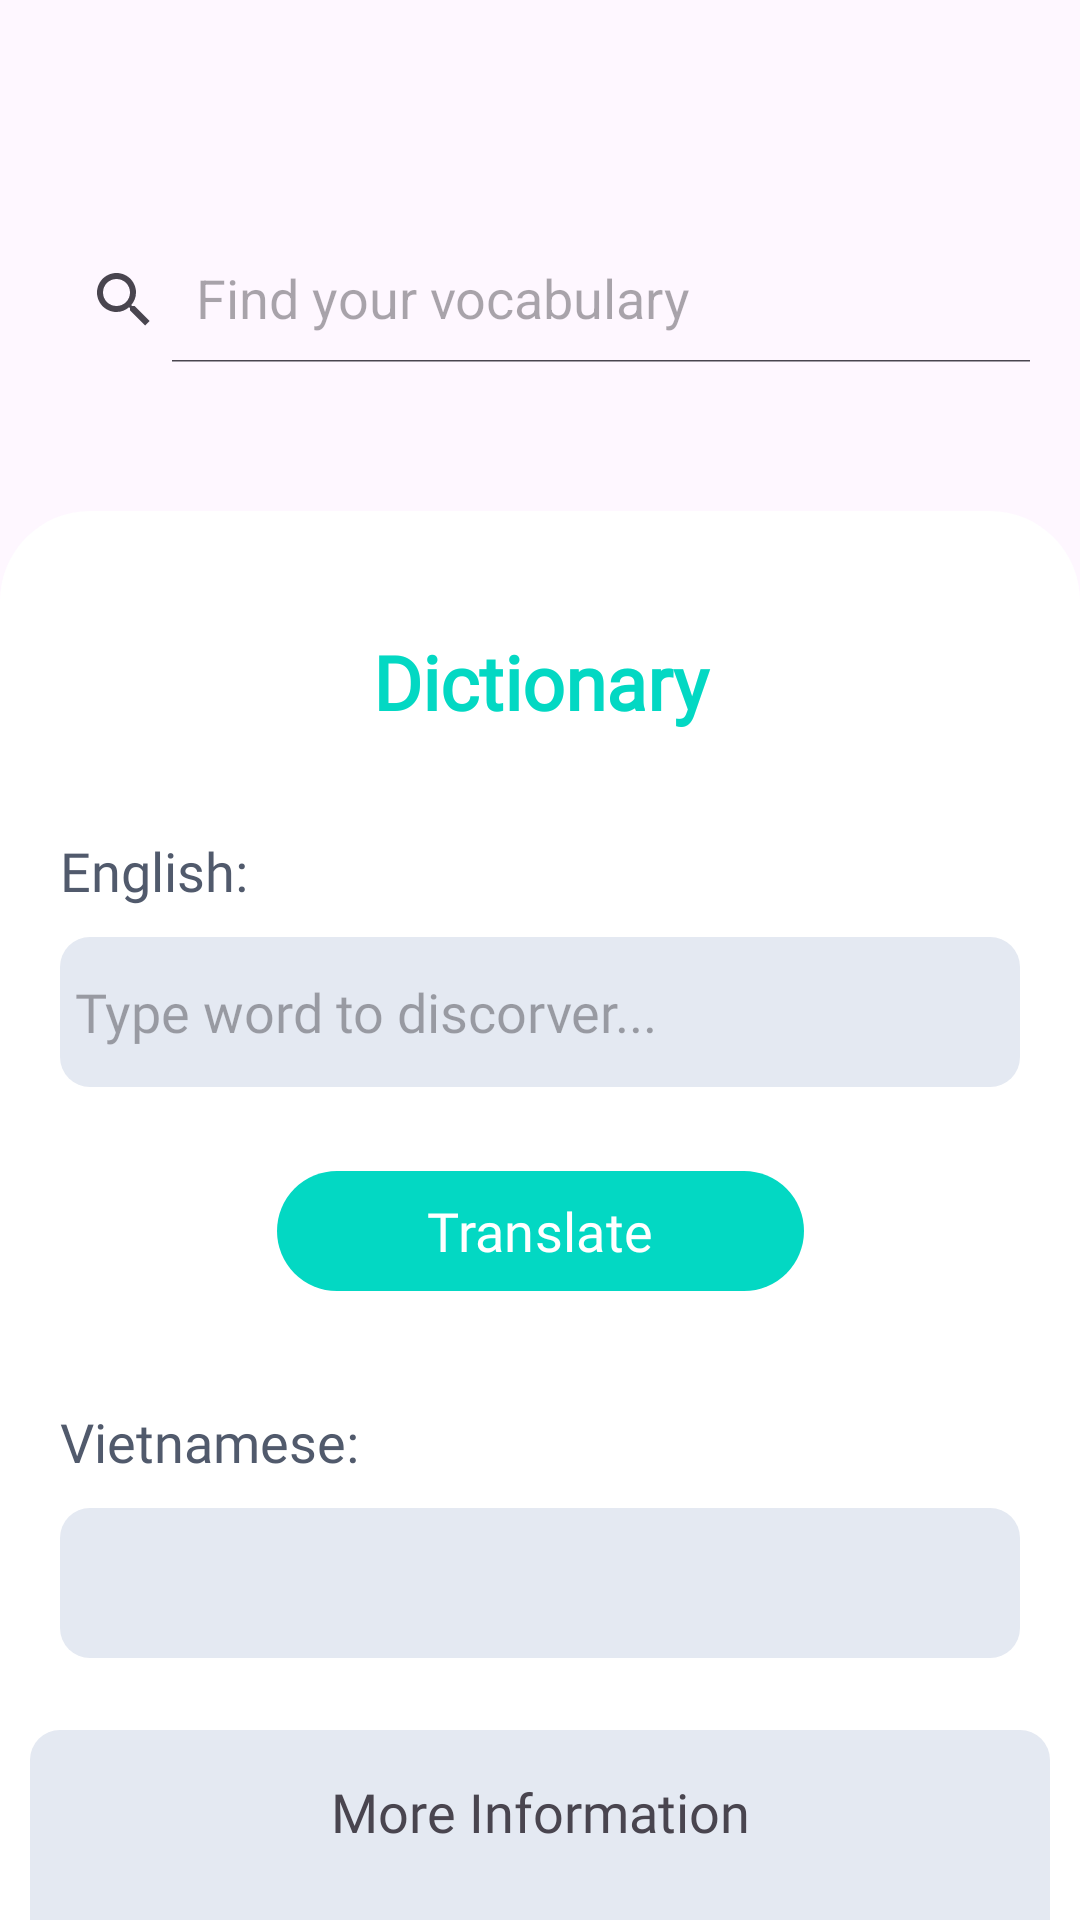

Here is an Android app screen rendered from its layout file. Give the layout XML and the strings, colors and styles it references.
<!-- AndroidManifest.xml: application theme Theme.AILish_App_Final_Project -->
<!-- res/layout/fragment_trans_voca.xml -->
<?xml version="1.0" encoding="utf-8"?>
<FrameLayout xmlns:android="http://schemas.android.com/apk/res/android"
    xmlns:tools="http://schemas.android.com/tools"
    xmlns:app="http://schemas.android.com/apk/res-auto"
    android:layout_width="match_parent"
    android:layout_height="match_parent"
    tools:context=".HomeFragment">

    
    <androidx.coordinatorlayout.widget.CoordinatorLayout
        android:layout_width="match_parent"
        android:layout_height="match_parent">
        <com.google.android.material.appbar.AppBarLayout
            android:id="@+id/appbar"
            android:fitsSystemWindows="true"
            android:layout_height="wrap_content"
            android:layout_width="match_parent">

            <com.google.android.material.appbar.CollapsingToolbarLayout
                android:layout_width="match_parent"
                android:layout_height="match_parent"
                android:fitsSystemWindows="true"
                app:toolbarId="@+id/toolbar"
                app:layout_scrollFlags="scroll|enterAlways|enterAlwaysCollapsed"
                app:contentScrim="#03D8C3">

                <ImageView
                    android:id="@+id/app_bar_image"
                    android:layout_width="match_parent"
                    android:layout_height="200dp"
                    app:layout_collapseMode="parallax"

                    android:src="@drawable/search_view_background"
                    android:scaleType="centerCrop" />

                <androidx.appcompat.widget.Toolbar
                    android:id="@+id/toolbar"
                    android:layout_height="?attr/actionBarSize"
                    android:layout_width="match_parent"
                    android:visibility="gone"
                    />

                <androidx.constraintlayout.widget.ConstraintLayout
                    android:layout_width="match_parent"
                    android:layout_height="match_parent">

                    <androidx.appcompat.widget.SearchView
                        android:id="@+id/searchVocaView"
                        android:layout_width="350dp"
                        android:layout_height="50dp"
                        android:layout_margin="8dp"
                        android:layout_marginTop="187dp"
                        android:layout_marginBottom="32dp"
                        android:background="@drawable/search_view"
                        android:padding="4dp"
                        app:iconifiedByDefault="false"
                        app:layout_constraintBottom_toBottomOf="parent"
                        app:layout_constraintHorizontal_bias="0.491"
                        app:layout_constraintLeft_toLeftOf="parent"
                        app:layout_constraintRight_toRightOf="parent"
                        app:layout_constraintTop_toTopOf="parent"
                        app:queryHint="Find your vocabulary" />
                </androidx.constraintlayout.widget.ConstraintLayout>

            </com.google.android.material.appbar.CollapsingToolbarLayout>
        </com.google.android.material.appbar.AppBarLayout>

        <androidx.core.widget.NestedScrollView
            android:layout_width="match_parent"
            android:layout_height="733dp"
            android:layout_marginTop="-30dp"
            android:background="@drawable/background_nested_scroll_view"
            app:layout_behavior="com.google.android.material.appbar.AppBarLayout$ScrollingViewBehavior">

            <LinearLayout
                android:layout_width="match_parent"
                android:layout_height="match_parent"
                android:orientation="vertical"
                android:fontFamily="@font/nunito_sans_bold">

                <LinearLayout
                    android:id="@+id/translate_part"
                    android:layout_width="match_parent"
                    android:layout_height="wrap_content"
                    android:orientation="vertical">

                    <TextView
                        android:layout_width="match_parent"
                        android:layout_height="wrap_content"
                        android:text="Dictionary"
                        android:textAlignment="center"
                        android:textColor="@color/primary"
                        android:textSize="25sp"
                        android:textStyle="bold"
                        android:layout_marginTop="40dp"
                        android:fontFamily="@font/nunito_sans_bold"/>

                    <LinearLayout
                        android:layout_width="match_parent"
                        android:layout_height="wrap_content"
                        android:layout_marginHorizontal="10dp"
                        android:layout_marginVertical="24dp"
                        android:orientation="vertical">

                        <TextView
                            android:layout_width="wrap_content"
                            android:layout_height="wrap_content"
                            android:layout_margin="5dp"
                            android:fontFamily="@font/nunito_sans"
                            android:padding="5dp"
                            android:text="English:"
                            android:textColor="@color/grayDark"
                            android:textSize="18sp" />

                        <EditText
                            android:layout_width="match_parent"
                            android:layout_height="50dp"
                            android:background="@drawable/custom_edit_text"
                            android:textColor="@color/grayDark"
                            android:hint="Type word to discorver..."
                            android:layout_marginHorizontal="10dp"
                            android:padding="5dp"
                            android:fontFamily="@font/nunito_sans"/>
                    </LinearLayout>

                   <androidx.constraintlayout.widget.ConstraintLayout
                       android:layout_width="match_parent"
                       android:layout_height="wrap_content">

                       <com.google.android.material.button.MaterialButton
                           android:layout_width="wrap_content"
                           android:layout_height="wrap_content"
                           android:fontFamily="@font/nunito_sans_bold"
                           android:text="Translate"
                           android:textColor="@color/white"
                           android:textSize="18sp"
                           app:backgroundTint="@color/primary"
                           app:cornerRadius="30dp"
                           app:layout_constraintBottom_toBottomOf="parent"
                           app:layout_constraintEnd_toEndOf="parent"
                           app:layout_constraintStart_toStartOf="parent"
                           app:layout_constraintTop_toTopOf="parent"
                           android:paddingHorizontal="50dp"/>

                   </androidx.constraintlayout.widget.ConstraintLayout>

                    <LinearLayout
                        android:layout_width="match_parent"
                        android:layout_height="wrap_content"
                        android:layout_marginHorizontal="10dp"
                        android:layout_marginVertical="24dp"
                        android:orientation="vertical">

                        <TextView
                            android:layout_width="wrap_content"
                            android:layout_height="wrap_content"
                            android:layout_margin="5dp"
                            android:fontFamily="@font/nunito_sans"
                            android:padding="5dp"
                            android:text="Vietnamese: "
                            android:textColor="@color/grayDark"
                            android:textSize="18sp" />

                        <EditText
                            android:layout_width="match_parent"
                            android:layout_height="50dp"
                            android:background="@drawable/custom_edit_text"
                            android:textColor="@color/grayDark"
                            android:layout_marginHorizontal="10dp"
                            android:padding="5dp"/>
                    </LinearLayout>

                    <LinearLayout
                        android:layout_width="match_parent"
                        android:layout_height="600dp"
                        android:background="@drawable/custom_edit_text"
                        android:layout_marginHorizontal="10dp"
                        android:padding="10dp"
                        android:orientation="vertical"
                        >

                        <TextView
                            android:layout_width="match_parent"
                            android:layout_height="wrap_content"
                            android:text="More Information"
                            android:gravity="center"
                            android:textAlignment="center"
                            android:fontFamily="@font/nunito_sans_bold"
                            android:textSize="18sp"
                            android:padding="5dp"/>

                        <TextView
                            android:id="@+id/more_infor_tv"
                            android:layout_width="match_parent"
                            android:layout_height="600dp"/>
                    </LinearLayout>



                </LinearLayout>

            </LinearLayout>

        </androidx.core.widget.NestedScrollView>

    </androidx.coordinatorlayout.widget.CoordinatorLayout>
</FrameLayout>
<!-- resources referenced by this layout -->
<resources>
  <color name="grayDark">#515A6C</color>
  <color name="primary">#03D8C3</color>
  <color name="white">#FFFFFFFF</color>
  <!-- drawable background_nested_scroll_view (drawable) -->
  <?xml version="1.0" encoding="utf-8"?>
  <shape xmlns:android="http://schemas.android.com/apk/res/android"
      android:shape="rectangle">
      <corners android:topLeftRadius="30dp"
          android:topRightRadius="30dp"/>
      <solid android:color="#FFFFFF"/>
  </shape>
  <!-- drawable custom_edit_text (drawable) -->
  <?xml version="1.0" encoding="utf-8"?>
  <shape xmlns:android="http://schemas.android.com/apk/res/android"
      android:shape="rectangle">
      <solid android:color="@color/frame"/>
      <corners android:radius="10dp"/>
  
  </shape>
  <style name="Theme.AILish_App_Final_Project" parent="Base.Theme.AILish_App_Final_Project" />
  <color name="frame">#E4E9F2</color>
  <style name="Base.Theme.AILish_App_Final_Project" parent="Theme.Material3.DayNight.NoActionBar">
          
          
      </style>
</resources>
